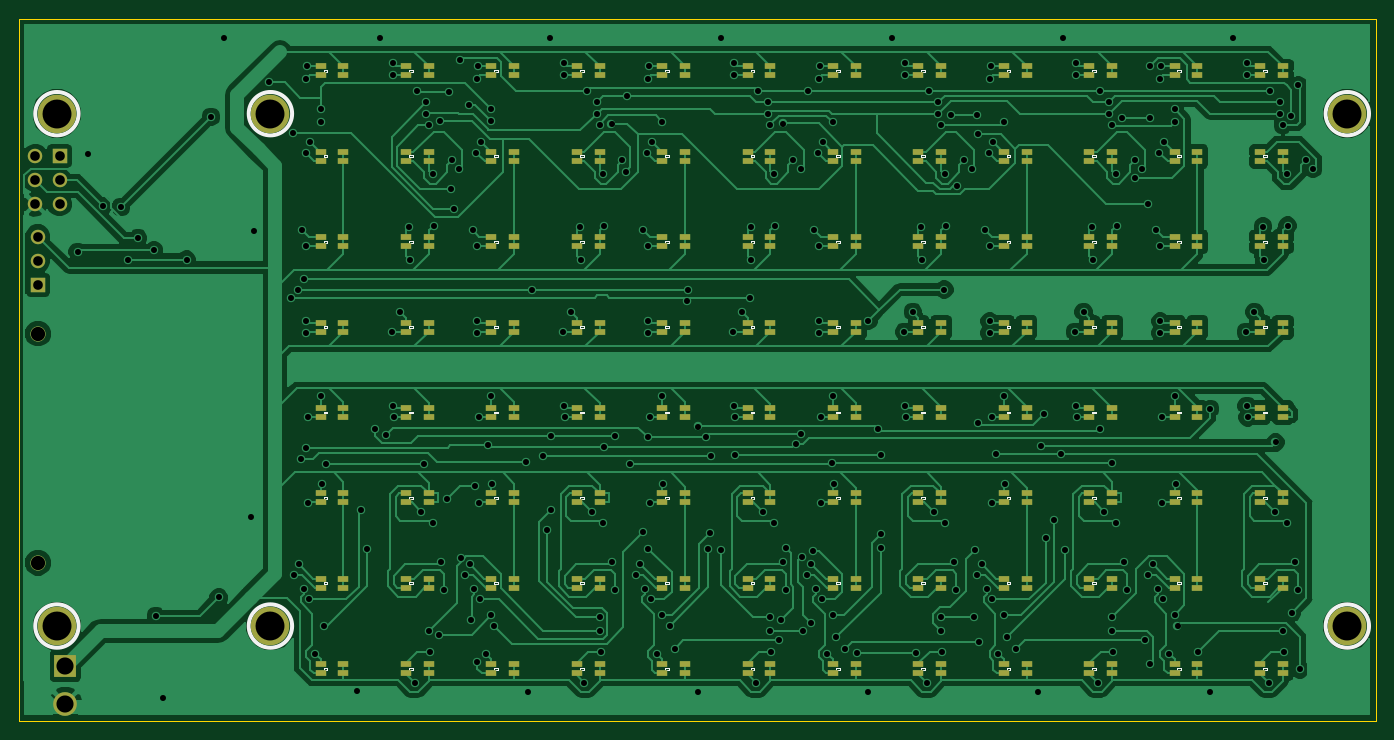
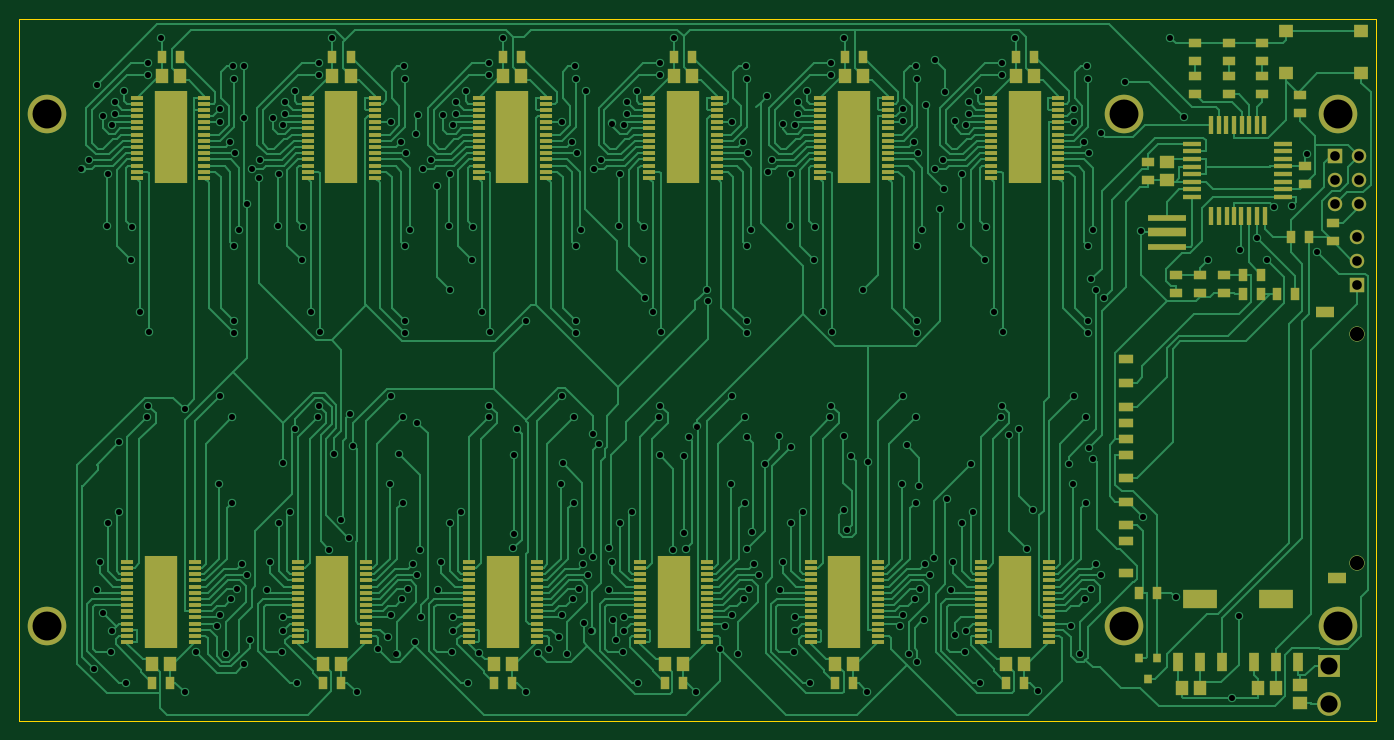
Circuit board: 9 layer files. Board 143.0 x 74.0 mm.
- bottom_copper: tca_autorouted-B_Cu.gbl (106735 bytes)
- bottom_mask: tca_autorouted-B_Mask.gbs (10658 bytes)
- paste: tca_autorouted-B_Paste.gbp (10132 bytes)
- outline: tca_autorouted-Edge_Cuts.gbr (420 bytes)
- top_copper: tca_autorouted-F_Cu.gtl (108434 bytes)
- top_mask: tca_autorouted-F_Mask.gts (7730 bytes)
- paste: tca_autorouted-F_Paste.gtp (7196 bytes)
- top_silk: tca_autorouted-F_SilkS.gto (21951 bytes)
- drill: tca_autorouted.drl (6770 bytes)

=== bottom_copper: tca_autorouted-B_Cu.gbl (106735 bytes, source omitted) ===
=== bottom_mask: tca_autorouted-B_Mask.gbs (10658 bytes, source omitted) ===
=== paste: tca_autorouted-B_Paste.gbp (10132 bytes, source omitted) ===
=== outline: tca_autorouted-Edge_Cuts.gbr ===
G04 (created by PCBNEW (2013-07-07 BZR 4022)-stable) date 5/10/2014 5:07:10 PM*
%MOIN*%
G04 Gerber Fmt 3.4, Leading zero omitted, Abs format*
%FSLAX34Y34*%
G01*
G70*
G90*
G04 APERTURE LIST*
%ADD10C,0.00590551*%
%ADD11C,0.00393701*%
G04 APERTURE END LIST*
G54D10*
G54D11*
X26377Y-66338D02*
X26377Y-37204D01*
X82677Y-66338D02*
X26377Y-66338D01*
X82677Y-37204D02*
X82677Y-66338D01*
X26377Y-37204D02*
X82677Y-37204D01*
M02*

=== top_copper: tca_autorouted-F_Cu.gtl (108434 bytes, source omitted) ===
=== top_mask: tca_autorouted-F_Mask.gts (7730 bytes, source omitted) ===
=== paste: tca_autorouted-F_Paste.gtp (7196 bytes, source omitted) ===
=== top_silk: tca_autorouted-F_SilkS.gto (21951 bytes, source omitted) ===
=== drill: tca_autorouted.drl (6770 bytes, source omitted) ===
